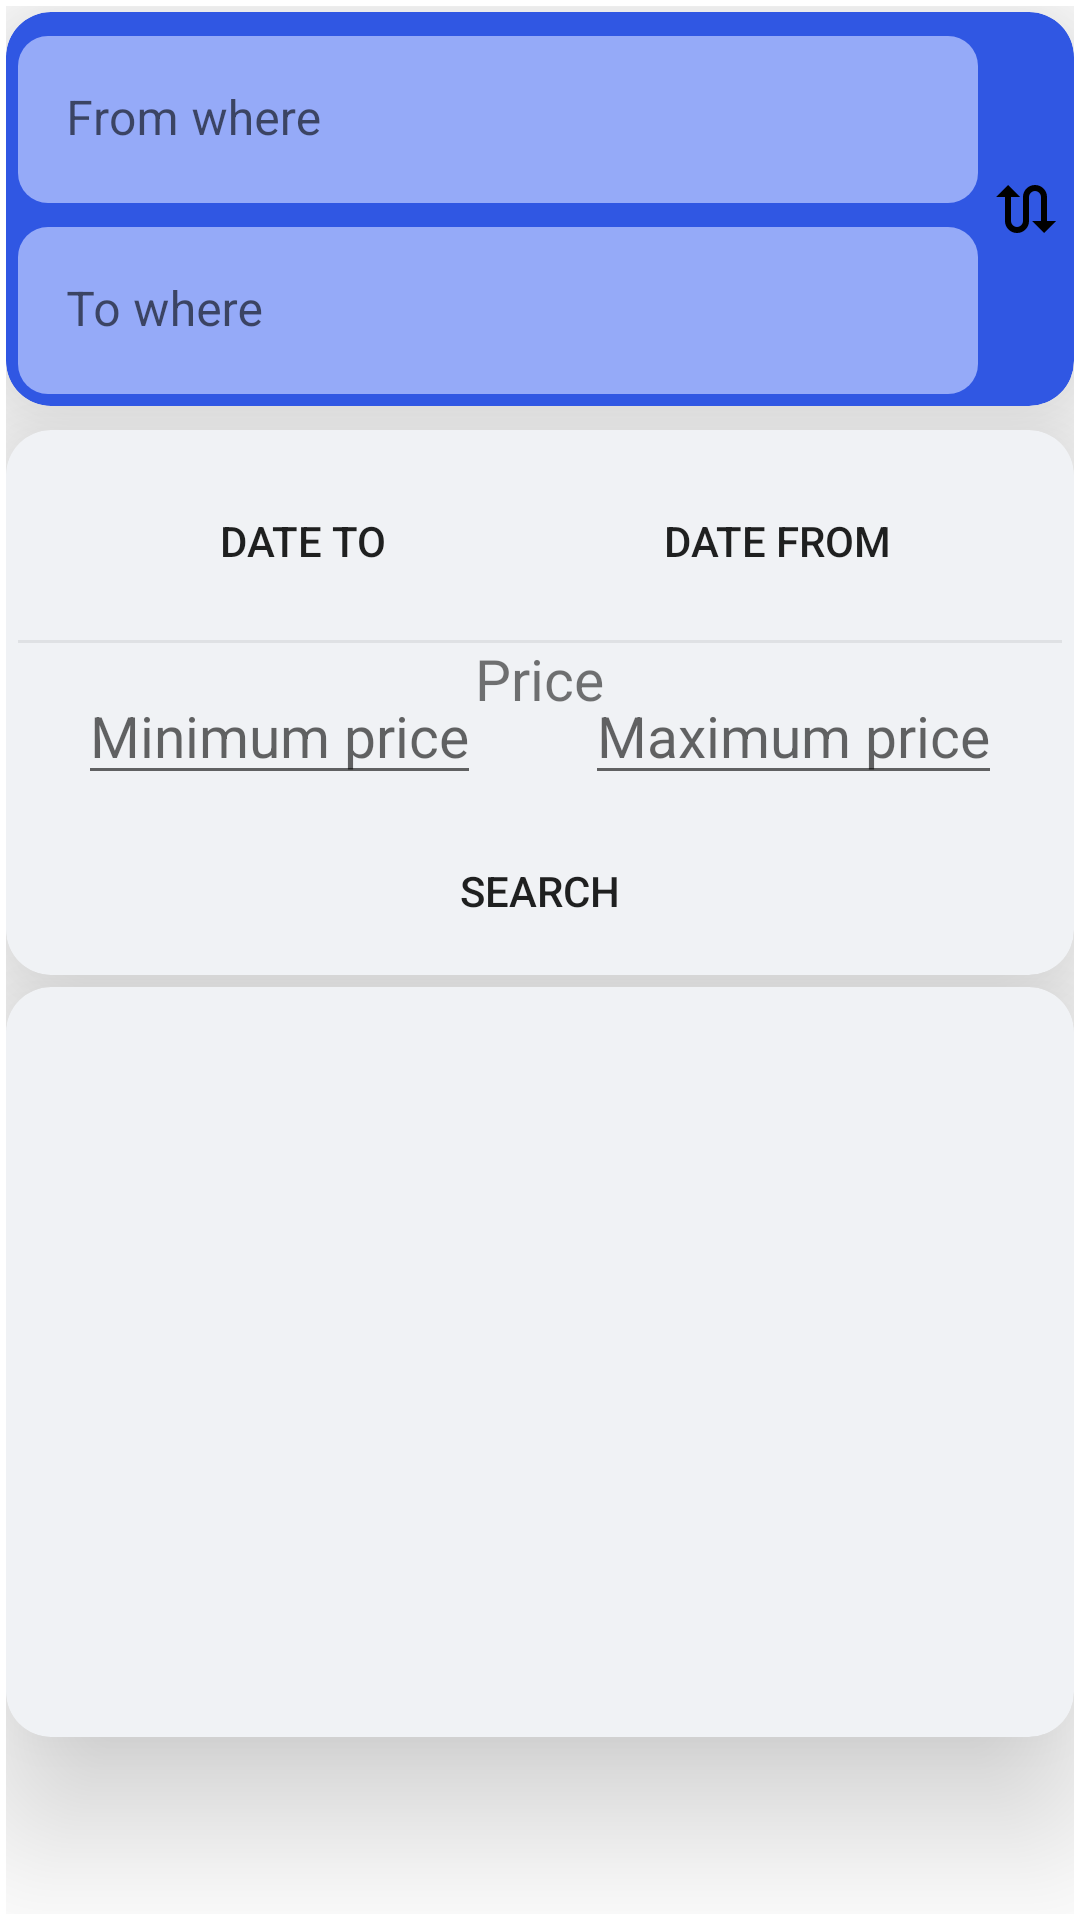

Here is an Android app screen rendered from its layout file. Give the layout XML and the strings, colors and styles it references.
<!-- AndroidManifest.xml: application theme Theme.SafeTicketsApp -->
<!-- res/layout/fragment_home.xml -->
<?xml version="1.0" encoding="utf-8"?>
<RelativeLayout xmlns:android="http://schemas.android.com/apk/res/android"
    xmlns:tools="http://schemas.android.com/tools"
    android:layout_width="match_parent"
    android:layout_height="match_parent"
    tools:context=".Fragments.HomeFragment"
    xmlns:app="http://schemas.android.com/apk/res-auto"
    android:padding="2dp">


    <androidx.cardview.widget.CardView
        android:id="@+id/card_view_city_chooser"
        android:layout_width="match_parent"
        android:layout_height="wrap_content"
        android:layout_alignParentTop="true"
        android:layout_gravity="center"
        android:layout_marginTop="2dp"
        app:cardBackgroundColor="@color/medum_blue"
        app:cardCornerRadius="15dp"
        app:cardElevation="30dp"
        android:outlineAmbientShadowColor="@color/black">

        <RelativeLayout
            android:layout_width="match_parent"
            android:layout_height="wrap_content"
            android:padding="4dp">

            <com.google.android.material.textfield.TextInputLayout
                android:id="@+id/city_from_text_input_layout"
                android:layout_width="320dp"
                android:layout_height="wrap_content"
                android:layout_marginTop="4dp"
                app:boxBackgroundColor="@color/bright_blue"
                app:boxStrokeWidth="0dp"
                app:boxStrokeWidthFocused="0dp"
                app:boxCornerRadiusBottomEnd="@dimen/rounded_textview_radius"
                app:boxCornerRadiusBottomStart="@dimen/rounded_textview_radius"
                app:boxCornerRadiusTopEnd="@dimen/rounded_textview_radius"
                app:boxCornerRadiusTopStart="@dimen/rounded_textview_radius">

                <com.google.android.material.textfield.TextInputEditText
                    android:id="@+id/enty_ciy_from"
                    android:layout_width="match_parent"
                    android:layout_height="wrap_content"
                    android:hint="From where" />
            </com.google.android.material.textfield.TextInputLayout>

            <com.google.android.material.textfield.TextInputLayout
                android:id="@+id/city_to_text_input_layout"
                android:layout_width="320dp"
                android:layout_height="wrap_content"
                android:layout_below="@+id/city_from_text_input_layout"
                android:layout_marginTop="8dp"
                app:boxStrokeWidth="0dp"
                app:boxStrokeWidthFocused="0dp"
                app:boxBackgroundColor="@color/bright_blue"
                app:boxCornerRadiusBottomEnd="@dimen/rounded_textview_radius"
                app:boxCornerRadiusBottomStart="@dimen/rounded_textview_radius"
                app:boxCornerRadiusTopEnd="@dimen/rounded_textview_radius"
                app:boxCornerRadiusTopStart="@dimen/rounded_textview_radius">


                <com.google.android.material.textfield.TextInputEditText
                    android:id="@+id/enty_ciy_to"
                    android:layout_width="match_parent"
                    android:layout_height="wrap_content"
                    android:hint="To where" />
            </com.google.android.material.textfield.TextInputLayout>

            <ImageButton
                android:id="@+id/imageButton"
                android:layout_width="wrap_content"
                android:layout_height="wrap_content"
                android:layout_alignParentEnd="true"
                android:layout_centerVertical="true"
                android:layout_marginStart="4dp"
                android:layout_toEndOf="@+id/city_from_text_input_layout"
                android:background="@drawable/custom_sign_in_button"
                android:src="@drawable/ic_swap" />
        </RelativeLayout>
    </androidx.cardview.widget.CardView>

    <androidx.cardview.widget.CardView
        android:id="@+id/card_view_ticket_data"
        android:layout_width="match_parent"
        android:layout_height="wrap_content"
        android:layout_below="@+id/card_view_city_chooser"
        android:layout_gravity="center"
        android:layout_marginTop="8dp"
        android:outlineAmbientShadowColor="@color/black"
        app:cardBackgroundColor="@color/bright_gray"
        app:cardCornerRadius="15dp"
        app:cardElevation="30dp">

        <RelativeLayout
            android:layout_width="match_parent"
            android:layout_height="wrap_content"
            android:padding="4dp">

            <androidx.appcompat.widget.AppCompatButton
                android:id="@+id/button_date_from"
                android:layout_width="150dp"
                android:layout_height="50dp"
                android:layout_alignParentStart="true"
                android:layout_alignParentTop="true"
                android:layout_marginStart="20dp"
                android:layout_marginTop="8dp"
                android:background="@drawable/custom_sign_in_button"
                android:text="Date to" />

            <androidx.appcompat.widget.AppCompatButton
                android:id="@+id/button_date_to"
                android:layout_width="150dp"
                android:layout_height="50dp"
                android:layout_alignParentTop="true"
                android:layout_alignParentEnd="true"
                android:layout_marginTop="8dp"
                android:layout_marginEnd="20dp"
                android:background="@drawable/custom_sign_in_button"
                android:text="Date from" />

            <View
                android:id="@+id/home_line_1"
                android:layout_width="match_parent"
                android:layout_height="1dp"
                android:layout_below="@+id/button_date_to"
                android:layout_marginTop="8dp"
                android:background="@color/medum_gray" />

            <TextView
                android:layout_width="wrap_content"
                android:layout_height="wrap_content"
                android:layout_below="@+id/button_date_to"
                android:layout_centerHorizontal="true"
                android:layout_marginTop="8dp"
                android:text="Price"
                android:textSize="19sp" />

            <com.google.android.material.textfield.TextInputEditText
                android:id="@+id/enty_min_price"
                android:layout_width="wrap_content"
                android:layout_height="wrap_content"
                android:layout_below="@+id/home_line_1"
                android:layout_alignParentStart="true"
                android:layout_marginStart="20dp"
                android:layout_marginTop="8dp"
                android:hint="Minimum price"
                android:textSize="19sp" />

            <com.google.android.material.textfield.TextInputEditText
                android:id="@+id/enty_max_price"
                android:layout_width="wrap_content"
                android:layout_height="wrap_content"
                android:layout_below="@+id/home_line_1"
                android:layout_alignParentEnd="true"
                android:layout_marginTop="8dp"
                android:layout_marginEnd="20dp"
                android:hint="Maximum price"
                android:textSize="19sp" />

            <Button
                android:id="@+id/sign_up_button"
                android:layout_width="128dp"
                android:layout_height="48dp"
                android:layout_below="@+id/enty_max_price"
                android:layout_centerHorizontal="true"
                android:layout_marginTop="8dp"
                android:background="@drawable/custom_sign_in_button"
                android:text="Search" />
        </RelativeLayout>
    </androidx.cardview.widget.CardView>

    <androidx.cardview.widget.CardView
        android:id="@+id/card_view_tickets_result"
        android:layout_width="match_parent"
        android:layout_height="250dp"
        android:layout_below="@+id/card_view_ticket_data"
        android:layout_gravity="center"
        android:layout_marginTop="4dp"
        android:outlineAmbientShadowColor="@color/black"
        app:cardBackgroundColor="@color/bright_gray"
        app:cardCornerRadius="15dp"
        app:cardElevation="30dp"></androidx.cardview.widget.CardView>

    <View
        android:layout_width="wrap_content"
        android:layout_height="wrap_content"
         />

</RelativeLayout>
<!-- resources referenced by this layout -->
<resources>
  <color name="black">#FF000000</color>
  <color name="bright_blue">#95AAF8</color>
  <color name="bright_gray">#F0F2F5</color>
  <color name="medum_blue">#3057e3</color>
  <color name="medum_gray">#DFE1E4</color>
  <dimen name="rounded_textview_radius">10dp</dimen>
  <!-- drawable ic_swap (drawable) -->
  <vector xmlns:android="http://schemas.android.com/apk/res/android"
      android:width="20dp"
      android:height="20dp"
      android:viewportWidth="20"
      android:viewportHeight="20">
    <path
        android:fillColor="#FF000000"
        android:pathData="M9,6a4,4 0,1 1,8 0v8h3l-4,4 -4,-4h3V6a2,2 0,0 0,-2 -2,2 2,0 0,0 -2,2v8a4,4 0,1 1,-8 0V6H0l4,-4 4,4H5v8a2,2 0,0 0,2 2,2 2,0 0,0 2,-2V6z"/>
  </vector>
  <style name="Theme.SafeTicketsApp" parent="Theme.MaterialComponents.DayNight.NoActionBar">
          
          <item name="colorPrimary">@color/medum_blue</item>
          <item name="colorPrimaryVariant">@color/medum_blue</item>
          <item name="colorOnPrimary">@color/white</item>
          
          <item name="colorSecondary">@color/teal_200</item>
          <item name="colorSecondaryVariant">@color/teal_700</item>
          <item name="colorOnSecondary">@color/black</item>
          
          <item name="android:statusBarColor" tools:targetApi="l">?attr/colorPrimaryVariant</item>
          
      </style>
  <color name="white">#FFFFFFFF</color>
  <color name="teal_200">#FF03DAC5</color>
  <color name="teal_700">#FF018786</color>
</resources>
